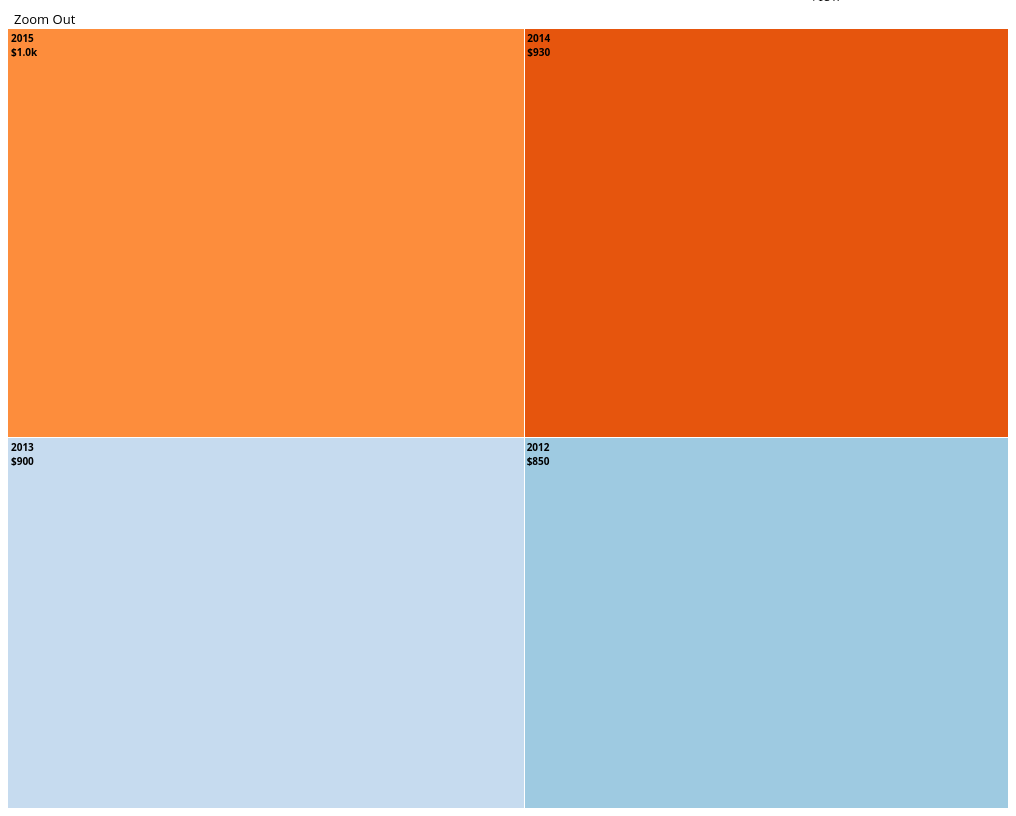
D3 v2 page, settled after 480 driven frames (8 s of simulated time); the page loaded 1 data file(s).


	function reSortRoot(root,value_key) {
		//console.log("Calling");
		for (var key in root) {
			if (key == "key") {
				root.name = root.key;
				delete root.key;
			}
			if (key == "values") {
				root.children = [];
				for (item in root.values) {
					root.children.push(reSortRoot(root.values[item],value_key));
				}
				delete root.values;
			}
			if (key == value_key) {
				root.value = parseFloat(root[value_key]);
				delete root[value_key];
			}
		}
		return root;
	}

    function drawTreemap() {
    	d3.csv("universityunits_12.csv", function(csv_data){
			// Add, remove or change the key values to change the hierarchy. 
      	var nested_data = d3.nest()
       				
              		.key(function(d)  { return d.FY; })
              		.key(function(d)  { return d.type; })
              		.key(function(d){ return d.unit; })
        
				    .entries(csv_data);
			
			// Creat the root node for the treemap
			var root = {};
			
			// Add the data to the tree
			root.key = "Data";
			root.values = nested_data;
		
			// Change the key names and children values from .next and add values for a chosen column to define the size of the blocks
			root = reSortRoot(root,"amount");
			loadData(root);
		});
    }

function drawTimeline() {
   d3.csv("UWBudget.csv", function(data) {
  var years = d3.keys(data[0]).filter(function(key) { 
  	return key !== "Unit";
  });
   data.forEach(function(d) {
    d.fiscalYears = years.map(function(name) { 
    	return {
    		name: name, 
    		value: +d[name]
    	}; 
    });
  });
  x0.domain(data.map(function(d) { 
  	return d.Unit; 
  }));
  x1.domain(years).rangeRoundBands([0, x0.rangeBand()]);
  y.domain([0, d3.max(data, function(d) { 
  	return d3.max(d.fiscalYears, function(d) {
   		return d.value; 
	}); 
  })]);

  svg.append("g")
      .attr("class", "x axis")
      .attr("transform", "translate(-10," + height + ")")
      .call(xAxis)
      .selectAll('text')
      	.attr("y", function(d){
      		return y.dy - 18;

      	})
      	.attr('font-size','x-small')
      	.attr("x", "-100")
      	.attr("transform", function(d) {
                return "rotate(-90)" 
        });
      
     

  svg.append("g")
      .attr("class", "y axis")
      .call(yAxis)
    .append("text")
      .attr("transform", "rotate(-90)")
      .attr("y", 6)
      .attr("dy", ".71em")
      .style("text-anchor", "end")
      .text("$ Amount (in millions)");

  var currUnit = svg.selectAll(".Unit")
      .data(data)
    .enter().append("g")
      .attr("class", "g")
      .attr("transform", function(d) { return "translate(" + x0(d.Unit) + ",0)"; })


  .selectAll("rect")
      .data(function(d) { return d.fiscalYears; })
    .enter().append("rect")
      .attr("width", x1.rangeBand())
      .attr("x", function(d) { return x1(d.name) - 10; })
      .attr("y", function(d) { return y(d.value); })
      .attr("height", function(d) { return height - y(d.value); })
      .style("fill", function(d) { return color(d.name); });

var legend = svg.selectAll(".legend")
      .data(years.slice().reverse())
    .enter().append("g")
      .attr("class", "legend")
      .attr("transform", function(d, i) { return "translate(0," + i * 20 + ")"; });

  legend.append("rect")
      .attr("x", width - 25)
      .attr("width", 18)
      .attr("height", 18)
      .style("fill", color);

  legend.append("text")
      .attr("x", width - 30)
      .attr("y", 9)
      .attr("dy", ".35em")
      .style("text-anchor", "end")
      .text(function(d) { return d; });



  });
}
    //on page load
	$( document ).ready(function() {
	//preload treemap view
   		//drawTimeline()

   		drawTreemap();

    	//on button click, load treemap
    $(document).on('change', 'input:radio[id^="overallView"]', function (event) {
    	$('#chart').empty();
    	$.getScript( 'treemap.js', function(data, textStatus, jqxhr ) {
    		//redraw diagram
        	drawTreemap();
    	} );
    	
	});

		//on button click, load timeline

	 $(document).on('change', 'input:radio[id^="timeView"]', function (event) {
    	$('#chart').empty();
    	$.getScript( 'timeline.js', function(data, textStatus, jqxhr ) {
    		//redraw diagram
        	drawTimeline();
    	} );
    	
	});

    });

// ── treemap.js
/* 
 * If running inside bl.ocks.org we want to resize the iframe to fit both graphs
 * This bit of code was shared originally at https://gist.github.com/benjchristensen/2657838
 */
if(parent.document.getElementsByTagName("iframe")[0]) {
	parent.document.getElementsByTagName("iframe")[0].setAttribute('style', 'height: 700px !important');
}

var margin = {top: 20, right: 0, bottom: 0, left: 0},
    width = 1000,
    height = 800 - margin.top - margin.bottom,
    formatNumber = d3.format(".2s"),
    transitioning;

/* create x and y scales */
var x = d3.scale.linear()
	.domain([0, width])
	.range([0, width]);

var y = d3.scale.linear()
	.domain([0, height])
	.range([0, height]);

var treemap = d3.layout.treemap()
	.children(function(d, depth) { return depth ? null : d.children; })
	.sort(function(a, b) { return a.value - b.value; })
	.ratio(height / width * 0.45 * (1 + Math.sqrt(5)))
	.round(false);

	/* create svg */
var svg = d3.select("#chart").append("svg")
	.attr("width", width + margin.left + margin.right)
	.attr("height", height + margin.bottom + margin.top)
	.style("margin-left", -margin.left + "px")
	.style("margin.right", -margin.right + "px")
	.append("g")
	.attr("transform", "translate(" + margin.left + "," + margin.top + ")")
	.style("shape-rendering", "crispEdges");

var color = d3.scale.category20c();

var grandparent = svg.append("g")
	.attr("class", "grandparent");

grandparent.append("rect")
	.attr("y", -margin.top)
	.attr("width", width)
	.attr("height", margin.top);

grandparent.append("text")
	.attr("x", 6)
	.attr("y", 6 - margin.top)
	.attr("dy", ".75em");

function initialize(root) {
	root.x = root.y = 0;
	root.dx = width;
	root.dy = height;
	root.depth = 0;
}

// Aggregate the values for internal nodes. This is normally done by the
// treemap layout, but not here because of the custom implementation.
function accumulate(d) {
	return d.children
	? d.value = d.children.reduce(function(p, v) { return p + accumulate(v); }, 0)
	: d.value;
}

// Compute the treemap layout recursively such that each group of siblings
// uses the same size (1×1) rather than the dimensions of the parent cell.
// This optimizes the layout for the current zoom state. Note that a wrapper
// object is created for the parent node for each group of siblings so that
// the parent’s dimensions are not discarded as we recurse. Since each group
// of sibling was laid out in 1×1, we must rescale to fit using absolute
// coordinates. This lets us use a viewport to zoom.
function layout(d) {
	if (d.children) {
		treemap.nodes({children: d.children});
		d.children.forEach(function(c) {
			c.x = d.x + c.x * d.dx;
			c.y = d.y + c.y * d.dy;
			c.dx *= d.dx;
			c.dy *= d.dy;
			c.parent = d;
			layout(c);
		});
	}
}

/* display shows the treemap and writes the embedded transition function */
function display(d) {
/* create grandparent bar at top */
	grandparent
		.datum(d.parent)
		.on("click", transition)
		.select("text")
		.text('Zoom Out');

	var g1 = svg.insert("g", ".grandparent")
		.datum(d)
		.attr("class", "depth");
		/* add in data */
	var g = g1.selectAll("g")
		.data(d.children)
		.enter().append("g");
		/* transition on child click */
	g.filter(function(d) { return d.children; })
		.classed("children", true)
		.on("click", transition);
		/* write children rectangles */
	g.selectAll(".child")
		.data(function(d) { return d.children || [d]; })
		.enter().append("rect")
		.attr("class", "child")
		.call(rect)
		.append("title")
		.text(function(d) { return  d.name + formatNumber(d.size); });

	/* write parent rectangle */
	g.append("rect")
		.attr("class", "parent")
		.call(rect)
		/* open new window based on the json's URL value for leaf nodes */
		/* Chrome displays this on top */
		// .on("click", function(d) { 
		// 	if(!d.children){
		// 		window.open(d.url); 
		// 	}
		// })
		.append("title")
		.text(function(d) { return d.name + " " + formatNumber(d.size); }); /*should be d.value*/

	/* Adding a foreign object instead of a text object, allows for text wrapping */
	g.append("foreignObject")
		.call(rect)
		/* open new window based on the json's URL value for leaf nodes */
		/* Firefox displays this on top */
		// .on("click", function(d) { 
		// 	if(!d.children){
		// 		window.open(d.url); 
		// 	}
		// })
		.attr("class","foreignobj")
		.append("xhtml:div") 
		.attr("dy", ".75em")
		.html(function(d) { 
			if (typeof(d.children) == "undefined") {
				return d.unit + " <br> $" + formatNumber(d.value);
			} else {
			return d.name + "<br> $" + formatNumber(d.value);
			}
		})
		.attr("class","textdiv"); //textdiv class allows us to style the text easily with CSS
			/* create transition function for transitions */

	function transition(d) {
		if (transitioning || !d) return;
		transitioning = true;
		var g2 = display(d),
		    t1 = g1.transition().duration(750),
		    t2 = g2.transition().duration(750);
			// Update the domain only after entering new elements.
		x.domain([d.x, d.x + d.dx]);
		y.domain([d.y, d.y + d.dy]);
			// Enable anti-aliasing during the transition.
		svg.style("shape-rendering", null);

		// Draw child nodes on top of parent nodes.
		svg.selectAll(".depth").sort(function(a, b) { return a.depth - b.depth; });
		// Fade-in entering text.
		g2.selectAll("text").style("fill-opacity", 0);
		g2.selectAll("foreignObject div").style("display", "none"); /*added*/

		// Transition to the new view.
		t1.selectAll("text").call(text).style("fill-opacity", 0);
		t2.selectAll("text").call(text).style("fill-opacity", 1);
		t1.selectAll("rect").call(rect);
		t2.selectAll("rect").call(rect);

		t1.selectAll(".textdiv").style("display", "none"); /* added */
		t1.selectAll(".foreignobj").call(foreign); /* added */
		t2.selectAll(".textdiv").style("display", "block"); /* added */
		t2.selectAll(".foreignobj").call(foreign); /* added */ 

		// Remove the old node when the transition is finished.
		t1.remove().each("end", function() {
			svg.style("shape-rendering", "crispEdges");
			transitioning = false;
		});

	}//endfunc transition

	return g;
}//endfunc display

function text(text) {
	text.attr("x", function(d) { return x(d.x) + 6; })
	    .attr("y", function(d) { return y(d.y) + 6; });
}

function rect(rect) {
	rect.attr("x", function(d) { return x(d.x); })
 		.attr("y", function(d) { return y(d.y); })
		.attr("width", function(d) { return x(d.x + d.dx) - x(d.x); })
		.attr("height", function(d) { return y(d.y + d.dy) - y(d.y); })
		.style("background", function(d) { return d.parent ? color(d.name) : null; });
}

function foreign(foreign){ /* added */
	foreign.attr("x", function(d) { return x(d.x); })
		.attr("y", function(d) { return y(d.y); })
		.attr("width", function(d) { return x(d.x + d.dx) - x(d.x); })
		.attr("height", function(d) { return y(d.y + d.dy) - y(d.y); });
}

// function name(d) {
// 	return "hi";
// 	return d.parent ? name(d.parent) + "." + d.name : d.name;
// }

// function loadJSONFile(file) {
// 	 load in data, display root 
// 	d3.json(file, function(root) {
// 		loadData(root);
// 	});
// }

function loadData(root) {
	initialize(root);
	accumulate(root);
	layout(root);
	display(root);
}

### data: universityunits_12.csv, 6212 bytes — head not shown